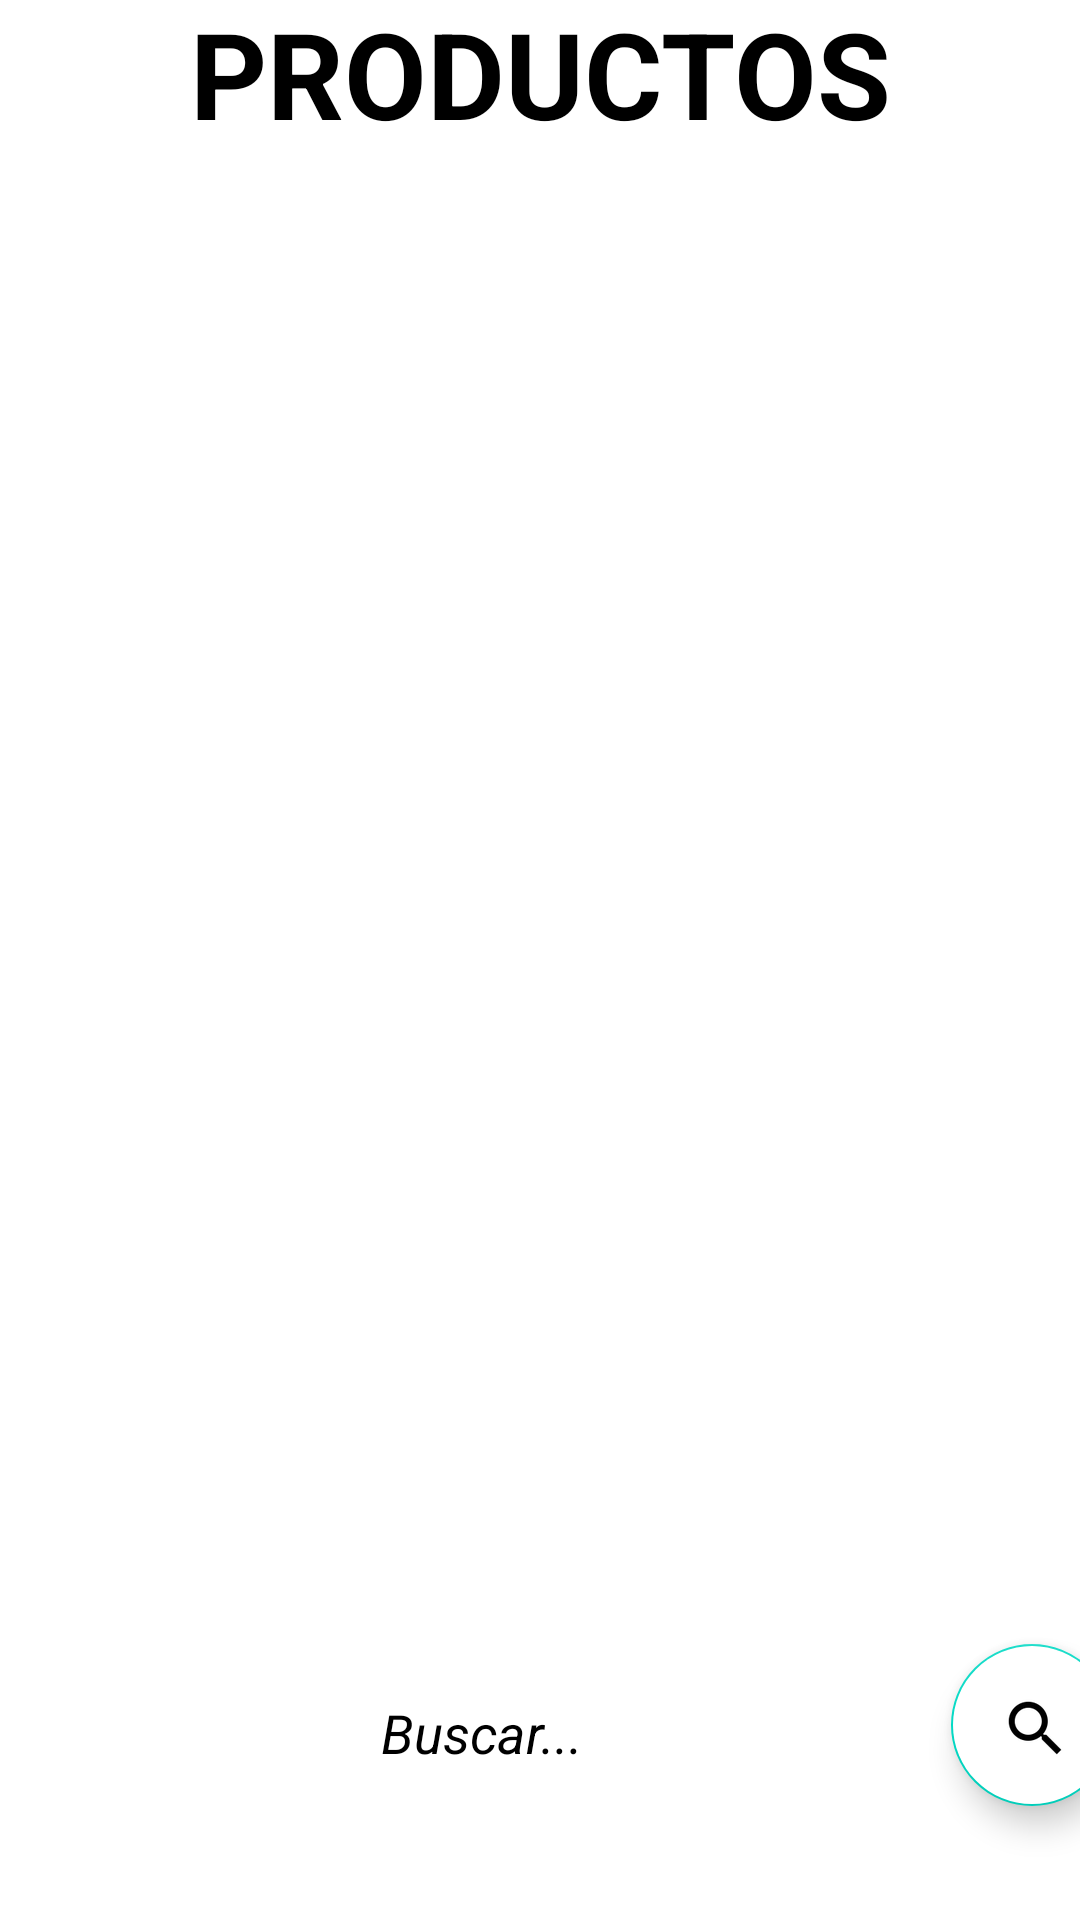

The Android layout XML behind this screen, and the referenced resources:
<!-- AndroidManifest.xml: application theme Theme.MyApp -->
<!-- res/layout/activity_listado_productos.xml -->
<?xml version="1.0" encoding="utf-8"?>
<androidx.constraintlayout.widget.ConstraintLayout xmlns:android="http://schemas.android.com/apk/res/android"
    xmlns:app="http://schemas.android.com/apk/res-auto"
    xmlns:tools="http://schemas.android.com/tools"
    android:layout_width="match_parent"
    android:layout_height="match_parent"
    android:background="@color/white"
    tools:context=".ListadoProductosActivity">

    <androidx.recyclerview.widget.RecyclerView
        android:id="@+id/rv_productos"
        android:layout_width="338dp"
        android:layout_height="484dp"
        android:layout_marginBottom="108dp"
        app:layout_constraintBottom_toBottomOf="parent"
        app:layout_constraintEnd_toEndOf="parent"
        app:layout_constraintHorizontal_bias="0.49"
        app:layout_constraintStart_toStartOf="parent" />

    <EditText
        android:id="@+id/edt_buscar"
        android:layout_width="257dp"
        android:layout_height="59dp"
        android:layout_marginStart="32dp"
        android:layout_marginBottom="4dp"
        android:autofillHints=""
        android:background="@drawable/edittextbackground"
        android:ems="10"
        android:gravity="center"
        android:hint="@string/buscar"
        android:inputType="textPersonName"
        android:paddingHorizontal="2sp"
        android:textColor="@color/black"
        android:textColorHint="@color/black"
        app:layout_constraintBottom_toBottomOf="parent"
        app:layout_constraintStart_toStartOf="parent"
        app:layout_constraintTop_toBottomOf="@+id/rv_productos"
        app:layout_constraintVertical_bias="0.355" />

    <com.google.android.material.floatingactionbutton.FloatingActionButton
        android:id="@+id/fab_buscar"
        android:layout_width="55dp"
        android:layout_height="54dp"
        android:layout_marginStart="28dp"
        android:layout_marginBottom="16dp"
        android:backgroundTint="@color/white"
        android:clickable="true"
        android:contentDescription="@string/todo"
        android:onClick="buscarProductos"
        app:layout_constraintBottom_toBottomOf="@+id/edt_buscar"
        app:layout_constraintEnd_toEndOf="parent"
        app:layout_constraintHorizontal_bias="0.0"
        app:layout_constraintStart_toEndOf="@+id/edt_buscar"
        app:layout_constraintTop_toTopOf="@+id/edt_buscar"
        app:layout_constraintVertical_bias="0.0"
        app:srcCompat="?android:attr/actionModeWebSearchDrawable" />

    <TextView
        android:id="@+id/textView3"
        android:layout_width="wrap_content"
        android:layout_height="wrap_content"
        android:text="@string/productos"
        android:textColor="@color/black"
        android:textSize="40sp"
        android:textStyle="bold"
        app:layout_constraintBottom_toTopOf="@+id/rv_productos"
        app:layout_constraintEnd_toEndOf="parent"
        app:layout_constraintStart_toStartOf="parent"
        app:layout_constraintTop_toTopOf="parent" />

</androidx.constraintlayout.widget.ConstraintLayout>
<!-- resources referenced by this layout -->
<resources>
  <!-- drawable edittextbackground (drawable) -->
  <?xml version="1.0" encoding="utf-8"?>
  <shape xmlns:android="http://schemas.android.com/apk/res/android">
      <stroke
          android:width="1dp"
          android:color="@color/cardview_light_background" />
  </shape>
  <string name="buscar"><i>Buscar...</i></string>
  <string name="productos">PRODUCTOS</string>
  <string name="todo">TODO</string>
  <style name="Theme.MyApp" parent="Theme.MaterialComponents.DayNight.NoActionBar">
          
          <item name="colorPrimary">@color/black</item>
          <item name="colorPrimaryVariant">@color/purple_700</item>
          <item name="colorOnPrimary">@color/white</item>
          
          <item name="colorSecondary">@color/teal_200</item>
          <item name="colorSecondaryVariant">@color/teal_700</item>
          <item name="colorOnSecondary">@color/black</item>
          
          <item name="android:statusBarColor" tools:targetApi="l">?attr/colorPrimaryVariant</item>
          
      </style>
  <!-- not gathered from this repository: default colours our renderer supplied (Android Studio template values) -->
  <color name="purple_700">#FF3700B3</color>
  <color name="teal_200">#FF03DAC5</color>
  <color name="teal_700">#FF018786</color>
  <color name="black">#FF000000</color>
  <color name="white">#FFFFFFFF</color>
</resources>
